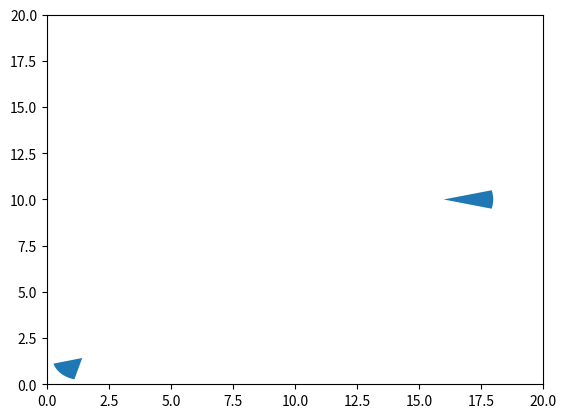

The matplotlib source for this figure:
import numpy as np
from numpy import pi,exp,cos,sin
import matplotlib.pyplot as plt
from matplotlib.patches import Circle, Wedge, Polygon
import time

def collision_pro_montecarlo(pos_usv,pos_ob,cov,radius,sample_num,plot_show=False):
    s=np.random.multivariate_normal(pos_ob,cov,sample_num)
    distance=(s[:,0]-pos_usv[0])**2+(s[:,1]-pos_usv[1])**2
    p=np.sum(distance<radius**2)/sample_num
    if plot_show:
        fig = plt.figure().gca()
        fig.plot(s[:, 1], s[:, 0], 'ob', markersize=1)
        fig.plot(pos_usv[1], pos_usv[0], 'or', markersize=5)
        theta = np.linspace(0, 2 * np.pi, 800)
        y, x = np.cos(theta) * radius + pos_usv[0], np.sin(theta) * radius + pos_usv[1]
        fig.plot(y, x, "--r")
        plt.show()
    return p


def collision_pro_cal(pos_usv,pos_ob,cov,radius):
    stdx,stdy=cov[0][0],cov[1][1]
    p = 1 / (2 * pi * stdx * stdy) * exp(-1 / 2 * (((pos_usv[0]-pos_ob[0]) / stdx) ** 2 + ((pos_usv[1]-pos_ob[1]) / stdy) ** 2)) * pi*radius**2
    return p


def test_montecarlo():
    sample_nums=100*np.array(range(1,11))
    p=[]
    for sample_num in sample_nums:
        p.append(collision_pro_montecarlo(pos_usv,pos_ob,cov,radius,sample_num))
    fig = plt.figure().gca()
    fig.plot(sample_nums,p)
    plt.show()

def compare():
    start_time=time.time()
    for i in range(10000):
        p1 = collision_pro_montecarlo(pos_usv, pos_ob, cov, radius, 800, plot_show=False)
    print(time.time()-start_time)

    start_time=time.time()
    for i in range(10000):
        p2 = collision_pro_cal(pos_usv, pos_ob, cov, radius)
    print(time.time()-start_time)


def plot_test():
    import numpy as np

    from matplotlib.collections import PatchCollection
    import matplotlib.pyplot as plt

    # Fixing random state for reproducibility
    np.random.seed(19680801)

    fig, ax = plt.subplots()

    resolution = 50  # the number of vertices
    N = 3
    x = np.random.rand(N)
    y = np.random.rand(N)
    radii = 0.1 * np.random.rand(N)
    patches = []
    for x1, y1, r in zip(x, y, radii):
        circle = Circle((x1, y1), r)
        patches.append(circle)

    x = np.random.rand(N)
    y = np.random.rand(N)
    radii = 0.1 * np.random.rand(N)
    theta1 = 360.0 * np.random.rand(N)
    theta2 = 360.0 * np.random.rand(N)
    for x1, y1, r, t1, t2 in zip(x, y, radii, theta1, theta2):
        wedge = Wedge((x1, y1), r, t1, t2)
        patches.append(wedge)

    # Some limiting conditions on Wedge
    patches += [
        Wedge((.3, .7), .1, 0, 360),  # Full circle
        Wedge((.7, .8), .2, 0, 360, width=0.05),  # Full ring
        Wedge((.8, .3), .2, 0, 45),  # Full sector
        Wedge((.8, .3), .2, 45, 90, width=0.10),  # Ring sector
    ]

    for i in range(N):
        polygon = Polygon(np.random.rand(N, 2), True)
        patches.append(polygon)

    colors = 100 * np.random.rand(len(patches))
    p = PatchCollection(patches, alpha=0.4)
    p.set_array(np.array(colors))
    ax.add_collection(p)
    fig.colorbar(p, ax=ax)

    plt.show()


def plot_ship(fig,x,y,yaw,l,b):
    x_p=l/2*cos(yaw)+x
    y_p=l/2*sin(yaw)+y
    theta=-(yaw*180/pi+90)
    dtheta=np.arcsin(b/2/l)*180/pi
    wedge=Wedge((y_p,x_p),l,theta-dtheta,theta+dtheta)
    fig.add_patch(wedge)

def get_cpa(s1,s2):
    x1,y1,yaw1,u1,_=s1
    x2,y2,yaw2,u2,_=s2
    dv=np.array([u1*cos(yaw1)-u2*cos(yaw2),u1*sin(yaw1)-u2*sin(yaw2)])
    dpos=np.array([x1-x2,y1-y2])
    tcpa=-np.inner(dv,dpos)/np.inner(dv,dv)
    dpos1=dpos+tcpa*dv
    dcpa=np.sqrt(np.inner(dpos1,dpos1))
    return tcpa,dcpa

def test_cpa():
    s1=(1,1,0.79,0.8,10)
    s_info1=(1.2,1.2)
    s2=(10,17,-1.57,1.0,10)
    s_info2=(2.0,1.0)
    ax=plt.gca()
    ax.axis([0, 20, 0, 20])
    print(get_cpa(s1,s2))
    plot_ship(ax,s1[0],s1[1],s1[2],s_info1[0],s_info1[1])
    plot_ship(ax, s2[0], s2[1], s2[2], s_info2[0], s_info2[1])
    plt.show()

if __name__=="__main__":
    # test()
    # std=5
    # pos_usv=(3,3)
    # pos_ob=(10,10)
    # cov=[[std**2,0],[0,std**2]]
    # radius=4
    # plot_test()
    # ax=plt.gca()
    # ax.axis([0, 20, 0, 20])
    # plot_ship(ax,5,5,0.79,2,1)
    # plt.show()
    test_cpa()